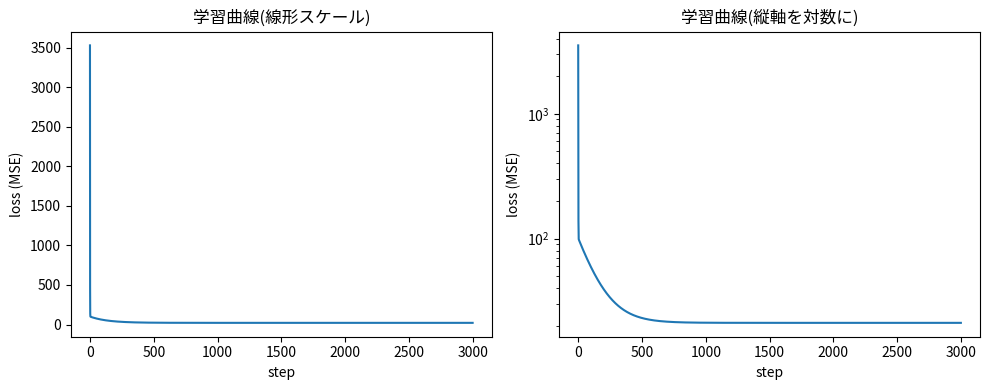
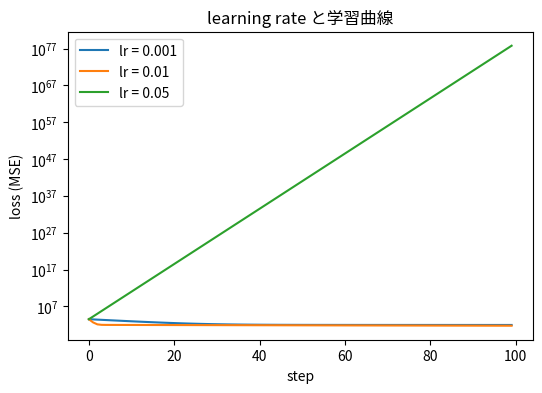
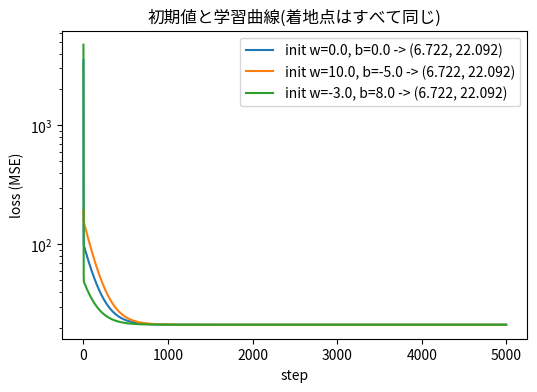

Python code for these plots, in order:
# 第3巻 第4章 4.3 と演習: 学習曲線を描く(本文掲載用。実行には matplotlib が必要)
# learning rate と初期値を変えて、学習曲線の形を見比べる。
import matplotlib.pyplot as plt
import numpy as np


def make_data():
    """第2章と同一の合成データ(20人)。"""
    rng = np.random.default_rng(42)
    X = rng.uniform(0, 9, size=(20, 1))       # 勉強時間 (20, 1)
    noise = rng.normal(0, 6.0, size=(20, 1))
    y = 7.0 * X + 20.0 + noise                # 点数 (20, 1)
    return X.ravel(), y.ravel()               # 本章はスカラー w で進めるので (20,) に潰す


def train(X, y, w=0.0, b=0.0, lr=0.01, num_steps=5000):
    """4.2 の4拍子。loss の推移(学習曲線)を返す。"""
    history = []
    for _ in range(num_steps):
        y_hat = w * X + b                        # forward
        loss = np.mean((y_hat - y) ** 2)         # loss
        grad_w = 2.0 * np.mean((y_hat - y) * X)  # gradient
        grad_b = 2.0 * np.mean(y_hat - y)
        w = w - lr * grad_w                      # update
        b = b - lr * grad_b
        history.append(loss)
    return w, b, history


X, y = make_data()

# --- 図4.1: 学習曲線(lr=0.01)。左: そのまま、右: 縦軸を対数に ---
_, _, history = train(X, y, lr=0.01, num_steps=3000)
fig, axes = plt.subplots(1, 2, figsize=(10, 4))
axes[0].plot(history)
axes[0].set_xlabel("step")
axes[0].set_ylabel("loss (MSE)")
axes[0].set_title("学習曲線(線形スケール)")
axes[1].plot(history)
axes[1].set_yscale("log")  # 平坦に見える部分の続きが見える
axes[1].set_xlabel("step")
axes[1].set_ylabel("loss (MSE)")
axes[1].set_title("学習曲線(縦軸を対数に)")
fig.tight_layout()

# --- 図4.2: learning rate を変える(演習1)---
plt.figure(figsize=(6, 4))
for lr in [0.001, 0.01, 0.05]:
    _, _, history = train(X, y, lr=lr, num_steps=100)
    plt.plot(history, label="lr = {}".format(lr))
plt.yscale("log")
plt.xlabel("step")
plt.ylabel("loss (MSE)")
plt.legend()
plt.title("learning rate と学習曲線")

# --- 図4.3: 初期値を変える(演習2)---
plt.figure(figsize=(6, 4))
for w0, b0 in [(0.0, 0.0), (10.0, -5.0), (-3.0, 8.0)]:
    w, b, history = train(X, y, w=w0, b=b0, lr=0.01, num_steps=5000)
    plt.plot(history, label="init w={}, b={} -> ({:.3f}, {:.3f})".format(w0, b0, w, b))
plt.yscale("log")
plt.xlabel("step")
plt.ylabel("loss (MSE)")
plt.legend()
plt.title("初期値と学習曲線(着地点はすべて同じ)")

plt.show()
